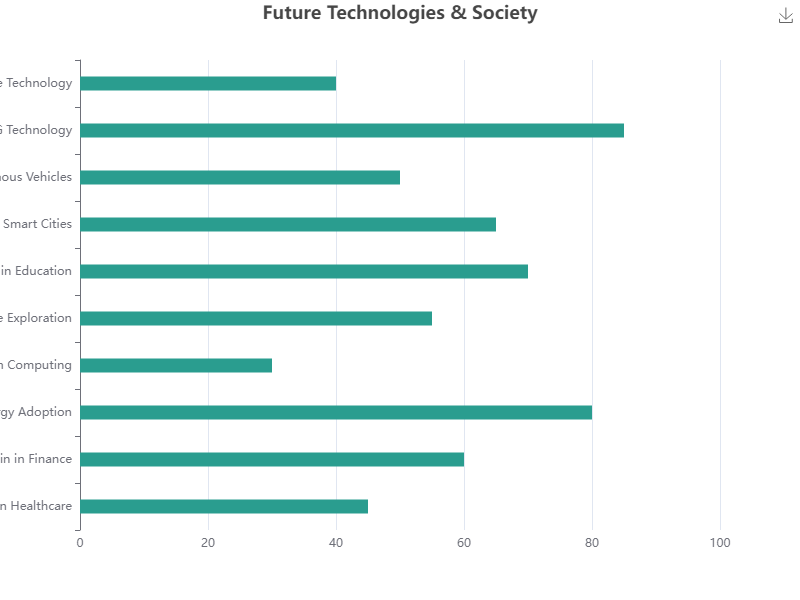

Source data for this figure (header and first rows):
Topic, Value
AI in Healthcare, 45
Blockchain in Finance, 60
Renewable Energy Adoption, 80
Quantum Computing, 30
Space Exploration, 55
Virtual Reality in Education, 70
Smart Cities, 65
Autonomous Vehicles, 50
5G Technology, 85
Wearable Technology, 40
